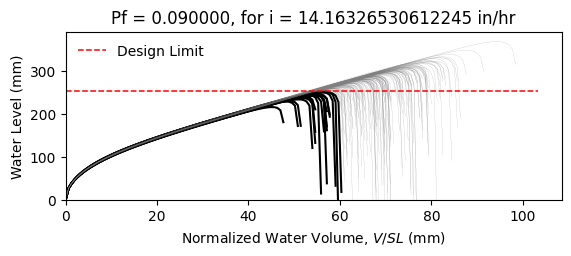

Source data for this figure (header and first rows):
W12X16, L = 360.0 in, slope = 0.020833333333333332 in/in, dead load = 6.944444444444444e-05 kip/in…
zwlim AISC Appendix 2, zwlim DAMP, zwlim Proposed for ASCE 7, zwlim Neglect Ponding, dhnom Denver, dhnom New York, dhnom New Orleans, dh Denver, dh New York, dh New Orleans, dmax
8.869, 8.188, 7.956, 10.13, 1.186, 1.186, 1.186, 2.961, 2.961, 2.961, 11.84, Safe, 
8.869, 8.188, 7.956, 10.13, 1.186, 1.186, 1.186, 2.961, 2.961, 2.961, 10.57, Safe, 
8.869, 8.188, 7.956, 10.13, 1.186, 1.186, 1.186, 2.961, 2.961, 2.961, 10.35, Safe, 
8.869, 8.188, 7.956, 10.13, 1.186, 1.186, 1.186, 2.961, 2.961, 2.961, 12.01, Safe, 
8.869, 8.188, 7.956, 10.13, 1.186, 1.186, 1.186, 2.961, 2.961, 2.961, 9.883, Fail, 
8.869, 8.188, 7.956, 10.13, 1.186, 1.186, 1.186, 2.961, 2.961, 2.961, 14.55, Safe, 
8.869, 8.188, 7.956, 10.13, 1.186, 1.186, 1.186, 2.961, 2.961, 2.961, 11.11, Safe, 
8.869, 8.188, 7.956, 10.13, 1.186, 1.186, 1.186, 2.961, 2.961, 2.961, 10.16, Safe, 
8.869, 8.188, 7.956, 10.13, 1.186, 1.186, 1.186, 2.961, 2.961, 2.961, 11.65, Safe, 
8.869, 8.188, 7.956, 10.13, 1.186, 1.186, 1.186, 2.961, 2.961, 2.961, 10.95, Safe, 
8.869, 8.188, 7.956, 10.13, 1.186, 1.186, 1.186, 2.961, 2.961, 2.961, 9.597, Fail, 
8.869, 8.188, 7.956, 10.13, 1.186, 1.186, 1.186, 2.961, 2.961, 2.961, 9.353, Fail, 
8.869, 8.188, 7.956, 10.13, 1.186, 1.186, 1.186, 2.961, 2.961, 2.961, 11.91, Safe, 
8.869, 8.188, 7.956, 10.13, 1.186, 1.186, 1.186, 2.961, 2.961, 2.961, 10.4, Safe, 
8.869, 8.188, 7.956, 10.13, 1.186, 1.186, 1.186, 2.961, 2.961, 2.961, 11.86, Safe, 
8.869, 8.188, 7.956, 10.13, 1.186, 1.186, 1.186, 2.961, 2.961, 2.961, 10.93, Safe, 
8.869, 8.188, 7.956, 10.13, 1.186, 1.186, 1.186, 2.961, 2.961, 2.961, 11.26, Safe, 
8.869, 8.188, 7.956, 10.13, 1.186, 1.186, 1.186, 2.961, 2.961, 2.961, 12.34, Safe, 
8.869, 8.188, 7.956, 10.13, 1.186, 1.186, 1.186, 2.961, 2.961, 2.961, 10.22, Safe, 
8.869, 8.188, 7.956, 10.13, 1.186, 1.186, 1.186, 2.961, 2.961, 2.961, 10.79, Safe, 
8.869, 8.188, 7.956, 10.13, 1.186, 1.186, 1.186, 2.961, 2.961, 2.961, 10.06, Safe, 
8.869, 8.188, 7.956, 10.13, 1.186, 1.186, 1.186, 2.961, 2.961, 2.961, 11.86, Safe, 
8.869, 8.188, 7.956, 10.13, 1.186, 1.186, 1.186, 2.961, 2.961, 2.961, 11.97, Safe, 
8.869, 8.188, 7.956, 10.13, 1.186, 1.186, 1.186, 2.961, 2.961, 2.961, 11.06, Safe, 
8.869, 8.188, 7.956, 10.13, 1.186, 1.186, 1.186, 2.961, 2.961, 2.961, 10.72, Safe, 
8.869, 8.188, 7.956, 10.13, 1.186, 1.186, 1.186, 2.961, 2.961, 2.961, 9.508, Fail, 
8.869, 8.188, 7.956, 10.13, 1.186, 1.186, 1.186, 2.961, 2.961, 2.961, 11.66, Safe, 
8.869, 8.188, 7.956, 10.13, 1.186, 1.186, 1.186, 2.961, 2.961, 2.961, 11.21, Safe, 
8.869, 8.188, 7.956, 10.13, 1.186, 1.186, 1.186, 2.961, 2.961, 2.961, 10.26, Safe, 
8.869, 8.188, 7.956, 10.13, 1.186, 1.186, 1.186, 2.961, 2.961, 2.961, 12.53, Safe, 
8.869, 8.188, 7.956, 10.13, 1.186, 1.186, 1.186, 2.961, 2.961, 2.961, 11.48, Safe, 
8.869, 8.188, 7.956, 10.13, 1.186, 1.186, 1.186, 2.961, 2.961, 2.961, 11.53, Safe, 
8.869, 8.188, 7.956, 10.13, 1.186, 1.186, 1.186, 2.961, 2.961, 2.961, 10.5, Safe, 
8.869, 8.188, 7.956, 10.13, 1.186, 1.186, 1.186, 2.961, 2.961, 2.961, 12.36, Safe, 
8.869, 8.188, 7.956, 10.13, 1.186, 1.186, 1.186, 2.961, 2.961, 2.961, 11.76, Safe, 
8.869, 8.188, 7.956, 10.13, 1.186, 1.186, 1.186, 2.961, 2.961, 2.961, 10.21, Safe, 
8.869, 8.188, 7.956, 10.13, 1.186, 1.186, 1.186, 2.961, 2.961, 2.961, 11.3, Safe, 
8.869, 8.188, 7.956, 10.13, 1.186, 1.186, 1.186, 2.961, 2.961, 2.961, 11.67, Safe, 
8.869, 8.188, 7.956, 10.13, 1.186, 1.186, 1.186, 2.961, 2.961, 2.961, 12.17, Safe, 
8.869, 8.188, 7.956, 10.13, 1.186, 1.186, 1.186, 2.961, 2.961, 2.961, 9.7, Fail, 
8.869, 8.188, 7.956, 10.13, 1.186, 1.186, 1.186, 2.961, 2.961, 2.961, 12.52, Safe, 
8.869, 8.188, 7.956, 10.13, 1.186, 1.186, 1.186, 2.961, 2.961, 2.961, 10.61, Safe, 
8.869, 8.188, 7.956, 10.13, 1.186, 1.186, 1.186, 2.961, 2.961, 2.961, 10.91, Safe, 
8.869, 8.188, 7.956, 10.13, 1.186, 1.186, 1.186, 2.961, 2.961, 2.961, 10.89, Safe, 
8.869, 8.188, 7.956, 10.13, 1.186, 1.186, 1.186, 2.961, 2.961, 2.961, 12.14, Safe, 
8.869, 8.188, 7.956, 10.13, 1.186, 1.186, 1.186, 2.961, 2.961, 2.961, 9.739, Fail, 
8.869, 8.188, 7.956, 10.13, 1.186, 1.186, 1.186, 2.961, 2.961, 2.961, 11.22, Safe, 
8.869, 8.188, 7.956, 10.13, 1.186, 1.186, 1.186, 2.961, 2.961, 2.961, 10.36, Safe, 
8.869, 8.188, 7.956, 10.13, 1.186, 1.186, 1.186, 2.961, 2.961, 2.961, 11.2, Safe, 
8.869, 8.188, 7.956, 10.13, 1.186, 1.186, 1.186, 2.961, 2.961, 2.961, 10.24, Safe, 
8.869, 8.188, 7.956, 10.13, 1.186, 1.186, 1.186, 2.961, 2.961, 2.961, 11.81, Safe, 
8.869, 8.188, 7.956, 10.13, 1.186, 1.186, 1.186, 2.961, 2.961, 2.961, 9.092, Fail, 
8.869, 8.188, 7.956, 10.13, 1.186, 1.186, 1.186, 2.961, 2.961, 2.961, 11.26, Safe, 
8.869, 8.188, 7.956, 10.13, 1.186, 1.186, 1.186, 2.961, 2.961, 2.961, 10.5, Safe, 
8.869, 8.188, 7.956, 10.13, 1.186, 1.186, 1.186, 2.961, 2.961, 2.961, 12.66, Safe, 
8.869, 8.188, 7.956, 10.13, 1.186, 1.186, 1.186, 2.961, 2.961, 2.961, 10.25, Safe, 
8.869, 8.188, 7.956, 10.13, 1.186, 1.186, 1.186, 2.961, 2.961, 2.961, 10.95, Safe, 
8.869, 8.188, 7.956, 10.13, 1.186, 1.186, 1.186, 2.961, 2.961, 2.961, 10.32, Safe, 
8.869, 8.188, 7.956, 10.13, 1.186, 1.186, 1.186, 2.961, 2.961, 2.961, 9.641, Fail, 
... 142 more rows
